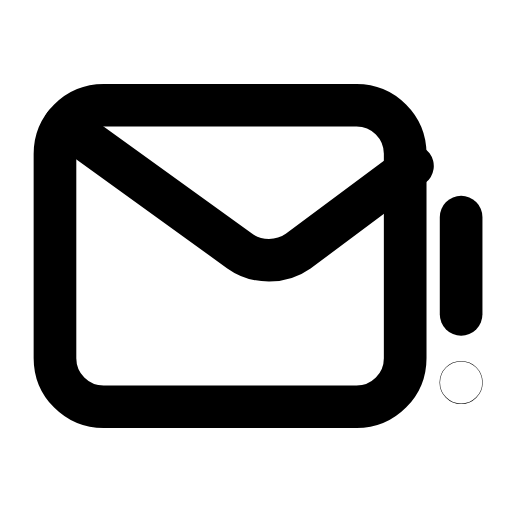
t = 0.00 s
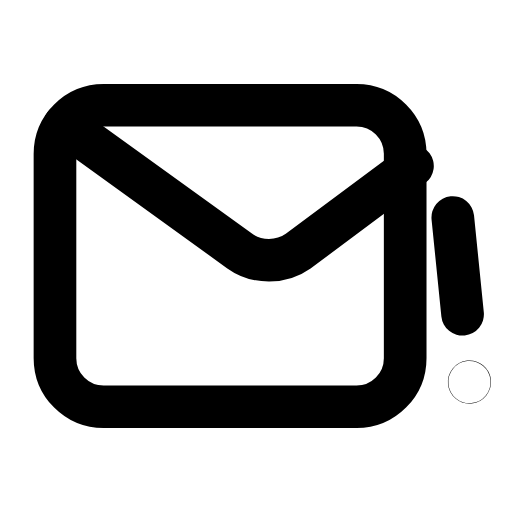
t = 0.26 s
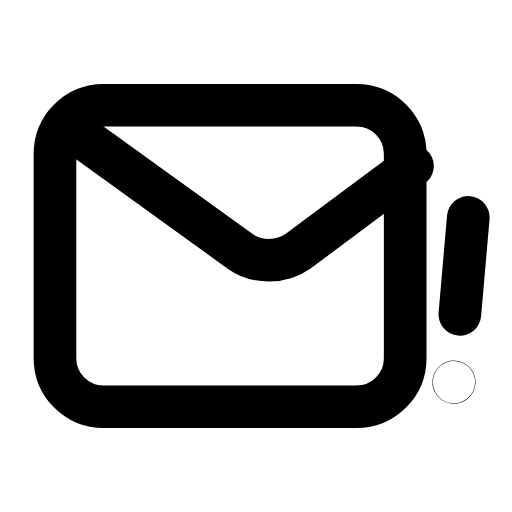
t = 0.53 s
t = 0.78 s: frame unchanged from t = 0.00 s, image omitted
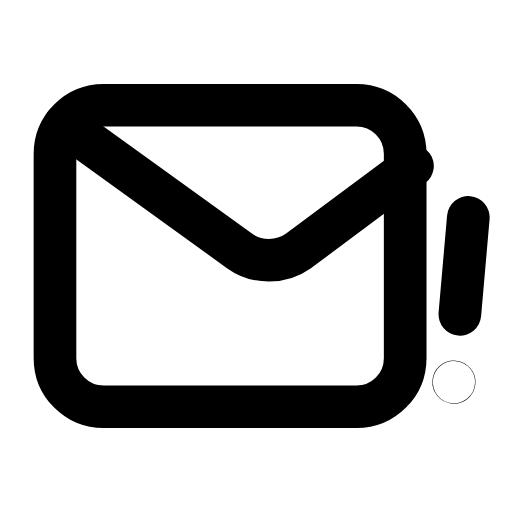
t = 1.06 s
t = 1.33 s: frame unchanged from t = 0.00 s, image omitted

The animated SVG that drew these frames (rendered in a browser with its animation timeline set to each time). Animation: 1 SMIL element (animateTransform=1); one cycle of 1.60 s, repeats indefinitely.

<svg xmlns="http://www.w3.org/2000/svg" width="24" height="24" viewBox="0 0 24 24" fill="none"><g transform="translate(-0.843 -2.82) scale(1.14)"><rect stroke="currentColor" stroke-width="1.754" stroke-linecap="round" stroke-linejoin="round" fill="none" x="3" y="6.8" width="14.4" height="12.4" rx="2"></rect><path stroke="currentColor" stroke-width="1.754" stroke-linecap="round" stroke-linejoin="round" fill="none" d="M3.4 7.6L10.6 12.8C11.3 13.3 12.3 13.3 13 12.8L17.7 9.3"></path><g><animateTransform attributeName="transform" type="rotate" values="0 19.7 14.8;0 19.7 14.8;-7 19.7 14.8;5 19.7 14.8;0 19.7 14.8;0 19.7 14.8;5 19.7 14.8;-7 19.7 14.8;0 19.7 14.8;0 19.7 14.8;0 19.7 14.8" keyTimes="0;0.135;0.2475;0.36;0.45;0.6;0.66;0.735;0.81;0.9;1" dur="1.6s" repeatCount="indefinite" calcMode="spline" keySplines="0.16 1 0.3 1;0.16 1 0.3 1;0.16 1 0.3 1;0.16 1 0.3 1;0.16 1 0.3 1;0.16 1 0.3 1;0.16 1 0.3 1;0.16 1 0.3 1;0.16 1 0.3 1;0.16 1 0.3 1"/><line stroke="currentColor" stroke-width="1.754" stroke-linecap="round" stroke-linejoin="round" fill="none" x1="19.7" y1="11.4" x2="19.7" y2="15.4"></line><circle stroke="currentColor" stroke-width="1.754" stroke-linecap="round" stroke-linejoin="round" fill="none" cx="19.7" cy="18.2" r="0.01"></circle></g></g></svg>
